Run: headless pygame with SDL's dummy video driver; simulated clock (each Clock.tick advances the game by its frame time, no real sleeping); random seed 0; keys injected as events and as key.get_pressed() state; no mouse input.
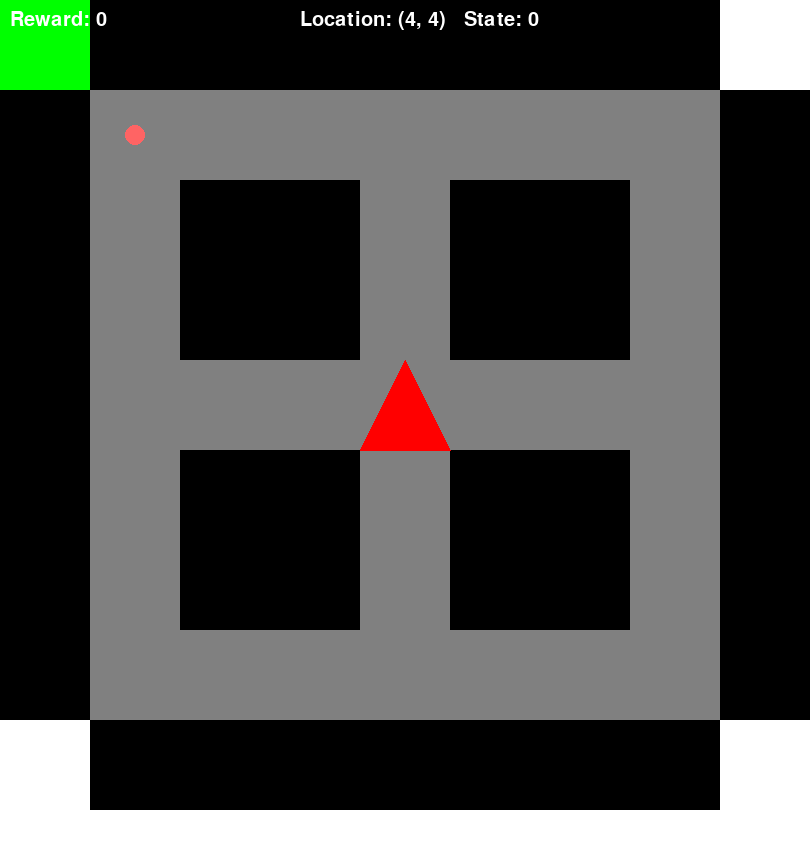
Frame 1 of 4 · flips 1–60 · no input
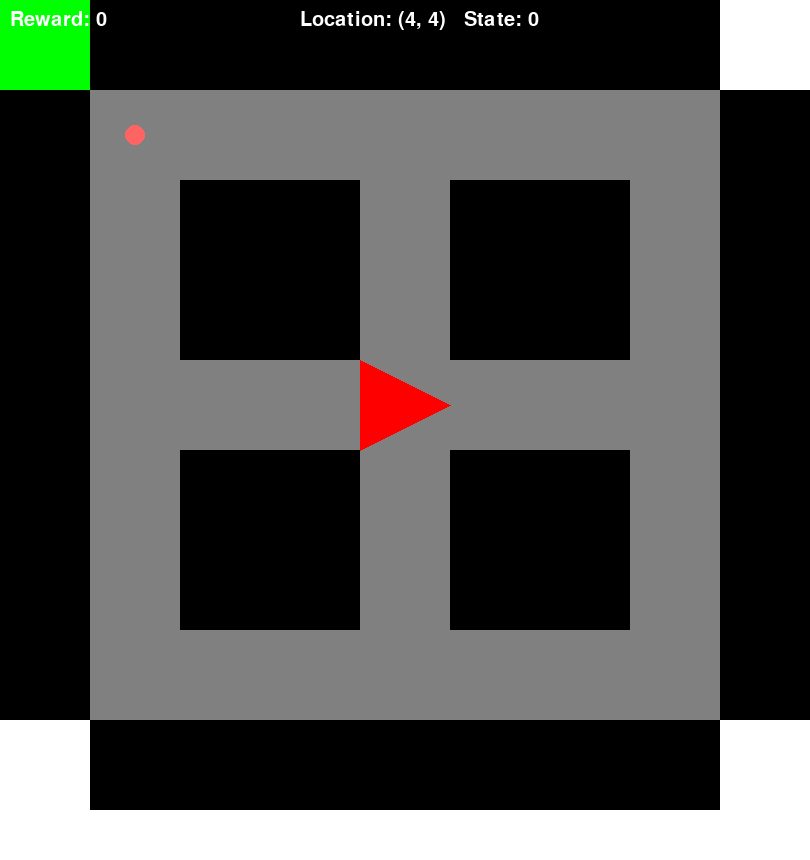
Frame 2 of 4 · flips 61–180 · tapped SPACE, RETURN · held RIGHT (→), D
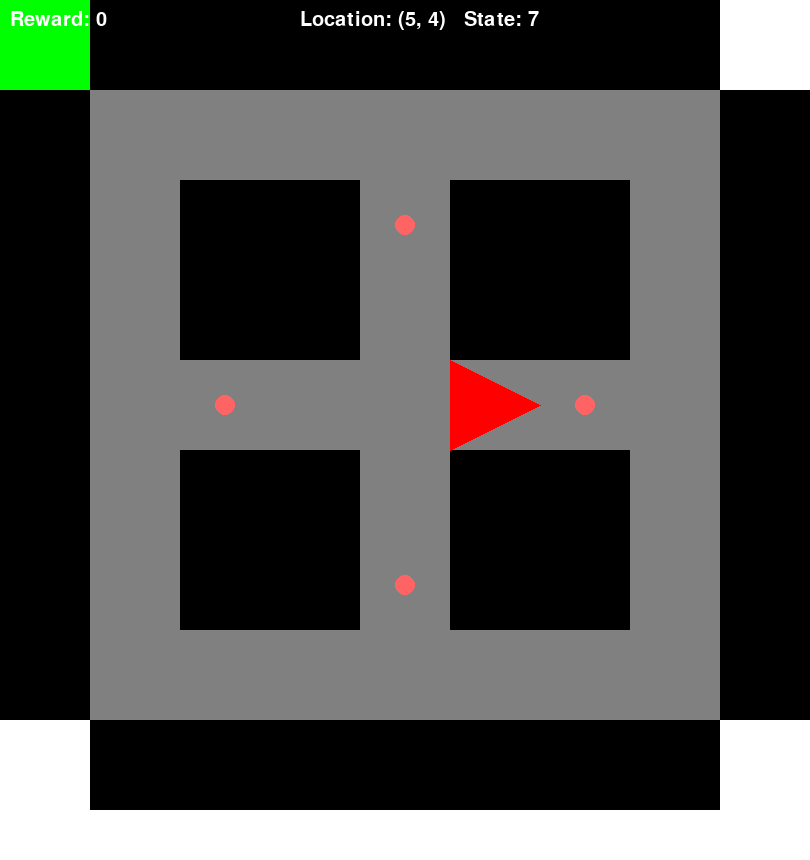
Frame 3 of 4 · flips 181–300 · held DOWN (↓), S
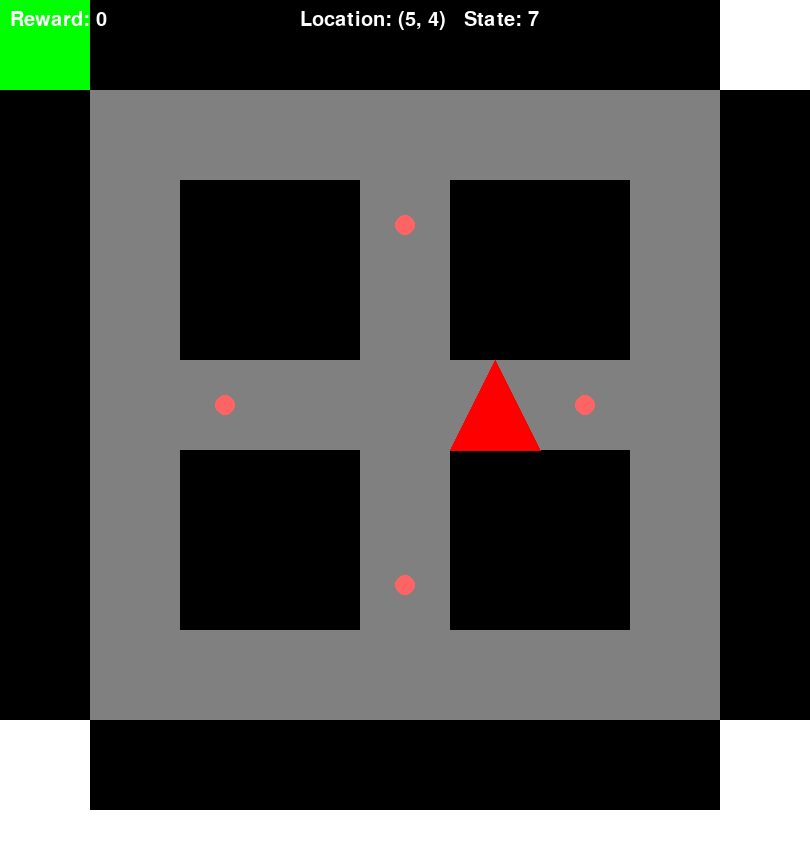
Frame 4 of 4 · flips 301–420 · held LEFT (←), A, UP (↑), W

The pygame program that drew these frames:

import pygame
import random

pygame.init()

SCREEN_WIDTH = 810
SCREEN_HEIGHT = 860
CELL_SIZE = 90
MAZE_WIDTH  = SCREEN_WIDTH // CELL_SIZE
MAZE_HEIGHT = (SCREEN_HEIGHT-50) // CELL_SIZE
WHITE = (255, 255, 255)
BLACK = (0, 0, 0)
GREEN = (0, 255, 0)
RED = (255, 0, 0)
GRAY = (128, 128, 128)
LIGHT_RED = (255, 100, 100)

# (y inverse, x)
def create_maze():
  maze = [[0] * MAZE_WIDTH for _ in range(MAZE_HEIGHT)]
  for x in range(1,MAZE_WIDTH-1):
    maze[1][x] = 1
    maze[MAZE_HEIGHT-2][x] = 1
    maze[MAZE_HEIGHT//2][x] = 1
  for y in range(1,MAZE_HEIGHT-1):
    maze[y][MAZE_WIDTH-2] = 1
    maze[y][MAZE_WIDTH//2] = 1
    maze[y][1] = 1
  maze[0][0] = 2
  maze[0][MAZE_WIDTH-1] = 3
  maze[MAZE_HEIGHT-1][0] = 3
  maze[MAZE_HEIGHT-1][MAZE_WIDTH-1] = 3
  return maze

def draw_maze(screen, maze):
  for y in range(MAZE_HEIGHT):
    for x in range(MAZE_WIDTH):
      if maze[y][x] == 1:
        pygame.draw.rect(screen, GRAY, (x * CELL_SIZE, y * CELL_SIZE, CELL_SIZE, CELL_SIZE))
      elif maze[y][x] == 0:
        pygame.draw.rect(screen, BLACK, (x * CELL_SIZE, y * CELL_SIZE, CELL_SIZE, CELL_SIZE))
      elif maze[y][x] == 2:
        pygame.draw.rect(screen, GREEN, (x*CELL_SIZE, y*CELL_SIZE, CELL_SIZE, CELL_SIZE))
      elif maze[y][x] == 3:
        pygame.draw.rect(screen, WHITE, (x*CELL_SIZE, y*CELL_SIZE, CELL_SIZE, CELL_SIZE))

#update for direction and restricted movement
class Agent:
  def __init__(self, x, y):
    self.x = x
    self.y = y
    self.orientation = 0 #0 north, 1 east, 2 south, 3 west
    self.states_to_coordinates = [ # y 0 is at top
      (4,3), (4,2), (4,5), (4,6), (3,4), (2,4), (5,4), (6,4), #center plus
      (3,1), (2,1), (5,1), (6,1), # top perimeter
      (3,7), (2,7), (5,7), (6,7), # bottom perimeter
      (1, 3), (1,2), (1,5), (1,6), #left perimeter
      (7,3), (7,2), (7,5), (7,6), # right perimeter
      (7,1), (8,0), # top right
      (7,7), (8,8), # bottom right corner
      (1,7), (0,8), # bottom left corner 
      (1,1), (0,0) # top left corner
    ]
    self.legal_movement = [ # forward, left, right, about face | 0 is not allowed
      [4, 8, 6, 2],
      [0, 10, 12, 1],
      [2, 6, 8, 4],
      [0, 16, 14, 3], #4
      [8, 2, 4, 6],
      [0, 20, 18, 5],
      [6, 4, 2, 8],
      [0, 22, 24, 7], #8
      [12, 0, 1, 10], #9
      [0, 17, 32, 9],
      [10, 1, 0, 12], #11
      [0, 26, 21, 11], # 12
      [16, 3, 0, 14],
      [0, 30, 19, 13],
      [14, 0, 3, 16],
      [0, 23, 28, 15], #16
      [20, 5, 0, 18],
      [0, 32, 9, 17],
      [18, 0, 5, 20],
      [0, 13, 30, 19], #20
      [24, 0, 7, 22],
      [0, 11, 26, 21],
      [22, 7, 0, 24],
      [0, 28, 15, 23], #24
      [0, 21, 11, 26],
      [0, 0, 0, 25],
      [0, 15, 23, 28],
      [0, 0, 0, 27], #28
      [0, 19, 13, 30],
      [0, 0, 0, 29],
      [0, 9, 17, 32],
      [0, 0, 0, 31], #32
    ]
  def move(self, maze):
    
    movement = [(0, -1), (-1,0), (0,1),(1, 0)]
    new_x = self.x + movement[self.orientation][0]
    new_y = self.y + movement[self.orientation][1]
    if 0 <= new_x < MAZE_WIDTH and 0 <= new_y < MAZE_HEIGHT and maze[new_y][new_x] != 0:
      self.x = new_x
      self.y = new_y
  def turn(self, dir): # left = 0, right = 1
    self.orientation = ((self.orientation+(3 if dir == 1 else 1)) % 4)
  def draw(self, screen):
    #Direction Array
    direction_points = [
        (self.x * CELL_SIZE, self.y * CELL_SIZE + CELL_SIZE),  # bottom left
        (self.x * CELL_SIZE + CELL_SIZE, self.y * CELL_SIZE + CELL_SIZE),  # bottom right
        (self.x * CELL_SIZE + CELL_SIZE, self.y * CELL_SIZE),  # top right
        (self.x * CELL_SIZE, self.y * CELL_SIZE),  # top left
        (self.x * CELL_SIZE + (CELL_SIZE // 2), self.y * CELL_SIZE),  # top middle
        (self.x * CELL_SIZE, self.y * CELL_SIZE + (CELL_SIZE // 2)),  # left middle
        (self.x * CELL_SIZE + (CELL_SIZE // 2), self.y * CELL_SIZE + CELL_SIZE),  # bottom middle
        (self.x * CELL_SIZE + CELL_SIZE, self.y * CELL_SIZE + (CELL_SIZE // 2)),  # right middle
    ]
    
    font = pygame.font.SysFont(None, 30)
    state = self.states_to_coordinates.index((self.x, self.y)) + 1 if ((self.x, self.y) in self.states_to_coordinates) else 0
    available_states = self.legal_movement[state-1]
    print(available_states)
    for i in range(4):
      if available_states[i] != 0:
        x_coordinate = self
        pygame.draw.circle(screen, LIGHT_RED, (self.states_to_coordinates[available_states[i]-1][0]*CELL_SIZE + (CELL_SIZE //2), self.states_to_coordinates[available_states[i]-1][1]*CELL_SIZE + (CELL_SIZE //2),), 10)
    text = font.render(f"Location: ({self.x}, {self.y})   State: {state}", True, WHITE)
    screen.blit(text, (300, 10))
    pygame.draw.polygon(screen, RED, [direction_points[self.orientation % 4], direction_points[(self.orientation+1)%4], direction_points[4+(self.orientation)%4]])
    
  def reset(self):
    self.x = MAZE_HEIGHT//2
    self.y = MAZE_WIDTH//2

class Reward:
  def __init__(self, cumulative_reward, current_reward):
    self.cumulative_reward = cumulative_reward
    self.current_reward = current_reward
  def update(self, reward):
    self.cumulative_reward += reward
    self.current_reward = reward
  def draw(self, screen):
    font = pygame.font.SysFont(None, 30)
    text = font.render(f"Reward: {self.cumulative_reward}", True, WHITE)
    screen.blit(text, (10, 10))
  def reset(self):
    self.current_reward = 0

def main():
  screen = pygame.display.set_mode((SCREEN_WIDTH, SCREEN_HEIGHT))
  font = pygame.font.SysFont(None, 30)
  pygame.display.set_caption("Maze Game")
  clock = pygame.time.Clock()
  maze = create_maze()
  agent = Agent(MAZE_HEIGHT//2, MAZE_WIDTH//2)
  reward = Reward(0, 0)
  running = True
  while running:
    for event in pygame.event.get():
      if event.type == pygame.QUIT:
        running = False
      elif event.type == pygame.KEYDOWN:
        if event.key == pygame.K_UP:
          agent.move(maze)
        elif event.key== pygame.K_DOWN:
          agent.move(maze)
        elif event.key == pygame.K_LEFT:
          agent.turn(0)
        elif event.key == pygame.K_RIGHT:
          agent.turn(1)
    screen.fill(WHITE)
    draw_maze(screen, maze)
    agent.draw(screen)
    reward.draw(screen)
    if maze[agent.y][agent.x] == 2:
      reward.update(10)
      agent.reset()
    pygame.display.flip()

if __name__ == "__main__":
  main()
